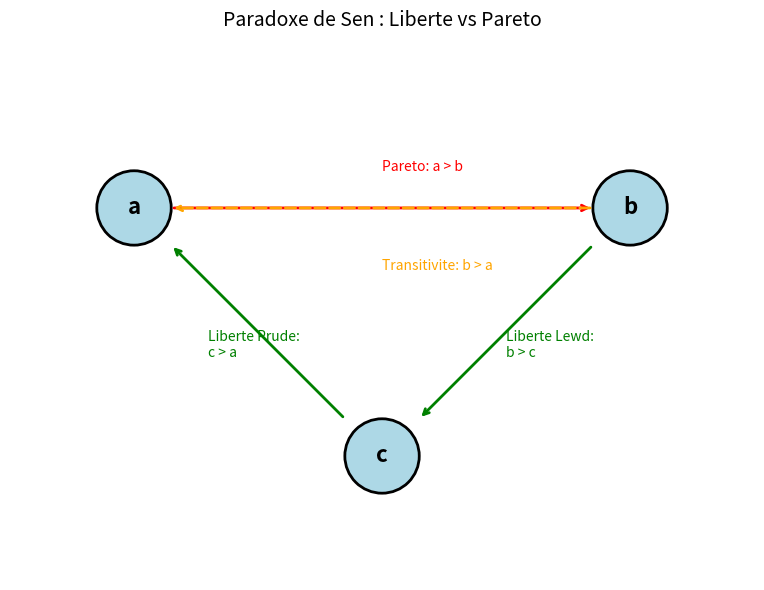
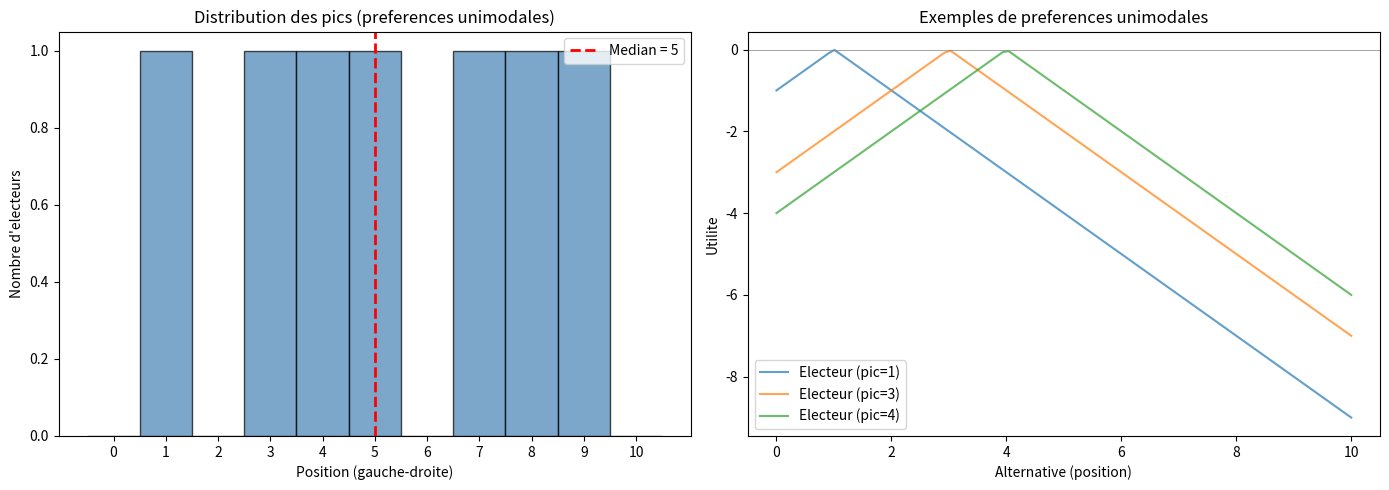
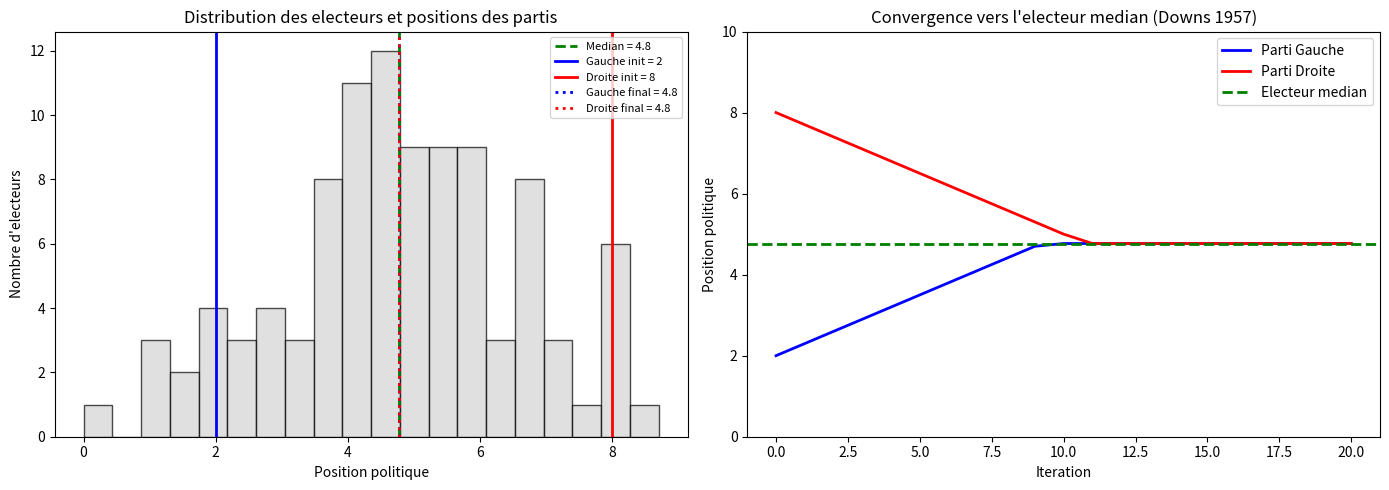

These figures' Python source, in order:
# Configuration
import numpy as np
import matplotlib.pyplot as plt
from collections import Counter, defaultdict
from itertools import permutations, combinations

print("Notebook Python compagnon pour le choix social")

def pairwise_majority(profile, x, y):
    """Calcule le resultat du vote majoritaire entre x et y."""
    x_wins = sum(1 for pref in profile if pref.index(x) < pref.index(y))
    y_wins = len(profile) - x_wins
    return x if x_wins > y_wins else (y if y_wins > x_wins else None)

def check_condorcet_cycle(profile, alternatives):
    """Verifie s'il y a un cycle de Condorcet."""
    results = {}
    for x, y in combinations(alternatives, 2):
        winner = pairwise_majority(profile, x, y)
        results[(x, y)] = winner
        print(f"  {x} vs {y}: {winner if winner else 'egalite'}")
    return results

# Profil de Condorcet classique
condorcet_profile = [
    ['A', 'B', 'C'],  # Individu 1: A > B > C
    ['B', 'C', 'A'],  # Individu 2: B > C > A
    ['C', 'A', 'B'],  # Individu 3: C > A > B
]

print("PROFIL DE CONDORCET (cycle)")
print("=" * 40)
for i, pref in enumerate(condorcet_profile):
    print(f"Individu {i+1}: {' > '.join(pref)}")

print("\nResultats pairwise:")
check_condorcet_cycle(condorcet_profile, ['A', 'B', 'C'])

print("\n=> CYCLE: A bat B, B bat C, C bat A!")

def plurality_rule(profile):
    """Regle de la pluralite : l'alternative avec le plus de premiers choix gagne."""
    first_choices = [p[0] for p in profile]
    counts = Counter(first_choices)
    alternatives = set(sum(profile, []))
    return sorted(alternatives, key=lambda x: -counts.get(x, 0))

def borda_rule(profile):
    """Regle de Borda : points selon le rang."""
    scores = defaultdict(int)
    n = len(profile[0])
    for pref in profile:
        for rank, alt in enumerate(pref):
            scores[alt] += (n - 1 - rank)  # n-1 points pour le 1er, 0 pour le dernier
    return sorted(scores.keys(), key=lambda x: -scores[x])

def copeland_rule(profile):
    """Regle de Copeland : score = victoires pairwise - defaites."""
    alternatives = list(set(sum(profile, [])))
    scores = {a: 0 for a in alternatives}
    
    for x, y in combinations(alternatives, 2):
        winner = pairwise_majority(profile, x, y)
        if winner == x:
            scores[x] += 1
            scores[y] -= 1
        elif winner == y:
            scores[y] += 1
            scores[x] -= 1
    
    return sorted(alternatives, key=lambda x: -scores[x])

# Test avec le profil de Condorcet
print("COMPARAISON DES REGLES DE VOTE")
print("=" * 40)
print(f"\nPluralite: {' > '.join(plurality_rule(condorcet_profile))}")
print(f"Borda:     {' > '.join(borda_rule(condorcet_profile))}")
print(f"Copeland:  {' > '.join(copeland_rule(condorcet_profile))}")

print("\n=> Avec un profil cyclique, les resultats peuvent varier!")

# Exemple ou les regles donnent des resultats differents
divergent_profile = [
    ['A', 'B', 'C'],
    ['A', 'B', 'C'],
    ['B', 'C', 'A'],
    ['C', 'B', 'A'],
    ['C', 'B', 'A'],
]

print("PROFIL AVEC RESULTATS DIVERGENTS")
print("=" * 40)
for i, pref in enumerate(divergent_profile):
    print(f"Individu {i+1}: {' > '.join(pref)}")

print(f"\nPluralite: {' > '.join(plurality_rule(divergent_profile))}")
print(f"Borda:     {' > '.join(borda_rule(divergent_profile))}")
print(f"Copeland:  {' > '.join(copeland_rule(divergent_profile))}")

print("\n=> Meme profil, resultats differents selon la regle!")

print("L'EXEMPLE DE LADY CHATTERLEY")
print("=" * 50)
print("""
Deux individus : Prude (P) et Lewd (L)
Trois alternatives :
  a : Prude lit le livre
  b : Lewd lit le livre  
  c : Personne ne lit le livre

Preferences :
  Prude : c > a > b  (prefere que personne ne lise, mais si quelqu'un
                      doit lire, ce sera lui pour "proteger" Lewd)
  Lewd  : a > b > c  (prefere que Prude lise pour le choquer,
                      sinon il lira lui-meme)

Liberte minimale :
  - Prude decide entre a et c (lire ou non pour lui)
  - Lewd decide entre b et c (lire ou non pour lui)

Application :
  - Prude : c > a => socialement c > a
  - Lewd  : b > c => socialement b > c
  - Par transitivite : b > c > a, donc b > a

Mais Pareto :
  - Prude prefere a > b
  - Lewd prefere a > b
  - Tous preferent a > b => socialement a > b (Pareto)

CONTRADICTION : b > a et a > b simultanement!
""")

# Visualisation du paradoxe de Sen
fig, ax = plt.subplots(figsize=(10, 6))

# Noeuds
positions = {'a': (0, 1), 'b': (2, 1), 'c': (1, 0)}

for label, (x, y) in positions.items():
    circle = plt.Circle((x, y), 0.15, color='lightblue', ec='black', lw=2)
    ax.add_patch(circle)
    ax.text(x, y, label, ha='center', va='center', fontsize=16, fontweight='bold')

# Aretes avec etiquettes
# Liberte Prude : c > a
ax.annotate('', xy=(0.15, 0.85), xytext=(0.85, 0.15),
            arrowprops=dict(arrowstyle='->', color='green', lw=2))
ax.text(0.3, 0.4, 'Liberte Prude:\nc > a', fontsize=10, color='green')

# Liberte Lewd : b > c
ax.annotate('', xy=(1.15, 0.15), xytext=(1.85, 0.85),
            arrowprops=dict(arrowstyle='->', color='green', lw=2))
ax.text(1.5, 0.4, 'Liberte Lewd:\nb > c', fontsize=10, color='green')

# Pareto : a > b
ax.annotate('', xy=(1.85, 1), xytext=(0.15, 1),
            arrowprops=dict(arrowstyle='->', color='red', lw=2))
ax.text(1, 1.15, 'Pareto: a > b', fontsize=10, color='red')

# Contradiction implicite : b > a par transitivite
ax.annotate('', xy=(0.15, 1), xytext=(1.85, 1),
            arrowprops=dict(arrowstyle='->', color='orange', lw=2, ls='--'))
ax.text(1, 0.75, 'Transitivite: b > a', fontsize=10, color='orange', style='italic')

ax.set_xlim(-0.5, 2.5)
ax.set_ylim(-0.5, 1.7)
ax.set_aspect('equal')
ax.axis('off')
ax.set_title("Paradoxe de Sen : Liberte vs Pareto", fontsize=14)

plt.tight_layout()
plt.show()

print("Rouge = Pareto, Vert = Liberte, Orange = Contradiction")

def single_peaked_preference(peak, alternatives):
    """Genere une preference unimodale avec pic donne."""
    return sorted(alternatives, key=lambda x: abs(x - peak))

def find_median_voter(peaks):
    """Trouve l'electeur median."""
    sorted_peaks = sorted(peaks)
    return sorted_peaks[len(peaks) // 2]

def condorcet_winner_single_peaked(profile, alternatives):
    """Trouve le gagnant de Condorcet pour preferences unimodales."""
    for candidate in alternatives:
        beats_all = True
        for other in alternatives:
            if other != candidate:
                winner = pairwise_majority(profile, candidate, other)
                if winner != candidate:
                    beats_all = False
                    break
        if beats_all:
            return candidate
    return None

# Exemple : 7 electeurs avec preferences unimodales sur [0, 10]
alternatives = [0, 2, 4, 6, 8, 10]
voter_peaks = [1, 3, 4, 5, 7, 8, 9]  # 7 electeurs

# Generer les preferences
profile_sp = [single_peaked_preference(peak, alternatives) for peak in voter_peaks]

print("THEOREME DE L'ELECTEUR MEDIAN")
print("=" * 40)
print(f"Alternatives : {alternatives}")
print(f"Pics des electeurs : {voter_peaks}")
print(f"\nPreferences generees :")
for i, (peak, pref) in enumerate(zip(voter_peaks, profile_sp)):
    print(f"  Electeur {i+1} (pic={peak}): {pref}")

median_peak = find_median_voter(voter_peaks)
print(f"\nElecteur median : pic a {median_peak}")

# L'alternative la plus proche du median
median_choice = min(alternatives, key=lambda x: abs(x - median_peak))
print(f"Choix de l'electeur median : {median_choice}")

# Verifier que c'est le gagnant de Condorcet
condorcet = condorcet_winner_single_peaked(profile_sp, alternatives)
print(f"Gagnant de Condorcet : {condorcet}")
print(f"\n=> Theoreme verifie : {median_choice == condorcet}")

# Visualisation du theoreme de l'electeur median
fig, (ax1, ax2) = plt.subplots(1, 2, figsize=(14, 5))

# Graphique 1 : Distribution des pics
ax1.hist(voter_peaks, bins=range(0, 12), align='left', color='steelblue', edgecolor='black', alpha=0.7)
ax1.axvline(median_peak, color='red', linestyle='--', linewidth=2, label=f'Median = {median_peak}')
ax1.set_xlabel('Position (gauche-droite)')
ax1.set_ylabel('Nombre d\'electeurs')
ax1.set_title('Distribution des pics (preferences unimodales)')
ax1.legend()
ax1.set_xticks(range(0, 11))

# Graphique 2 : Preferences unimodales
x_line = np.linspace(0, 10, 100)
for i, peak in enumerate(voter_peaks[:3]):  # Montrer 3 electeurs
    utility = -np.abs(x_line - peak)  # Utilite = - distance au pic
    ax2.plot(x_line, utility, label=f'Electeur (pic={peak})', alpha=0.7)

ax2.set_xlabel('Alternative (position)')
ax2.set_ylabel('Utilite')
ax2.set_title('Exemples de preferences unimodales')
ax2.legend()
ax2.axhline(0, color='gray', linestyle='-', linewidth=0.5)

plt.tight_layout()
plt.show()

print("Avec des preferences unimodales, pas de cycle de Condorcet!")

# Simulation : convergence vers le centre (modele de Downs)
def simulate_two_party_competition(voter_peaks, n_rounds=20):
    """Simule la competition entre deux partis qui ajustent leur position."""
    # Positions initiales des partis
    party_L = 2  # Parti de gauche
    party_R = 8  # Parti de droite
    
    history_L = [party_L]
    history_R = [party_R]
    
    median = sorted(voter_peaks)[len(voter_peaks) // 2]
    
    for _ in range(n_rounds):
        # Chaque parti se rapproche du median pour gagner plus de votes
        if party_L < median:
            party_L = min(party_L + 0.3, median)
        if party_R > median:
            party_R = max(party_R - 0.3, median)
        
        history_L.append(party_L)
        history_R.append(party_R)
    
    return history_L, history_R, median

# Electeurs distribues normalement
np.random.seed(42)
voter_peaks_normal = list(np.random.normal(5, 2, 100).clip(0, 10))

history_L, history_R, median = simulate_two_party_competition(voter_peaks_normal)

# Visualisation
fig, (ax1, ax2) = plt.subplots(1, 2, figsize=(14, 5))

# Distribution des electeurs
ax1.hist(voter_peaks_normal, bins=20, color='lightgray', edgecolor='black', alpha=0.7)
ax1.axvline(median, color='green', linestyle='--', linewidth=2, label=f'Median = {median:.1f}')
ax1.axvline(history_L[0], color='blue', linewidth=2, label=f'Gauche init = {history_L[0]}')
ax1.axvline(history_R[0], color='red', linewidth=2, label=f'Droite init = {history_R[0]}')
ax1.axvline(history_L[-1], color='blue', linewidth=2, linestyle=':', label=f'Gauche final = {history_L[-1]:.1f}')
ax1.axvline(history_R[-1], color='red', linewidth=2, linestyle=':', label=f'Droite final = {history_R[-1]:.1f}')
ax1.set_xlabel('Position politique')
ax1.set_ylabel('Nombre d\'electeurs')
ax1.set_title('Distribution des electeurs et positions des partis')
ax1.legend(loc='upper right', fontsize=8)

# Evolution des positions
rounds = list(range(len(history_L)))
ax2.plot(rounds, history_L, 'b-', linewidth=2, label='Parti Gauche')
ax2.plot(rounds, history_R, 'r-', linewidth=2, label='Parti Droite')
ax2.axhline(median, color='green', linestyle='--', linewidth=2, label='Electeur median')
ax2.set_xlabel('Iteration')
ax2.set_ylabel('Position politique')
ax2.set_title('Convergence vers l\'electeur median (Downs 1957)')
ax2.legend()
ax2.set_ylim(0, 10)

plt.tight_layout()
plt.show()

print("Les deux partis convergent vers la position de l'electeur median!")

print("AVEC 2 ALTERNATIVES : LA MAJORITE FONCTIONNE")
print("=" * 50)
print("""
Avec 2 alternatives A et B :

Regle majoritaire :
  - A > B socialement ssi majorite prefere A a B

Cette regle satisfait :
  - Pareto : Si tous preferent A, majorite prefere A
  - IIA : Trivial avec 2 alternatives (pas d'autres alternatives)
  - Non-dictature : Aucun individu seul ne decide

=> Le theoreme d'Arrow requiert |A| >= 3

Contre-exemple au paradoxe de Condorcet :
  Avec 2 alternatives, pas de cycle possible!
  A > B ou B > A (relation complete et antisymetrique)
""")

# Demonstration
profile_2alt = [
    ['A', 'B'],  # Individu 1
    ['A', 'B'],  # Individu 2
    ['B', 'A'],  # Individu 3
]

print("Exemple avec 3 electeurs:")
for i, pref in enumerate(profile_2alt):
    print(f"  Individu {i+1}: {' > '.join(pref)}")

winner = pairwise_majority(profile_2alt, 'A', 'B')
print(f"\nResultat majoritaire: {winner} gagne (2 contre 1)")
print("Pas de cycle possible avec 2 alternatives!")